Image classification data set "dataset" (Prasone/Starfruit-Disease-Detection-using-MobileNetV2---HSV on GitHub). Class labels (5): anthracnose, bed bugs, fruit borer, healthy fruits, healthy leaf.

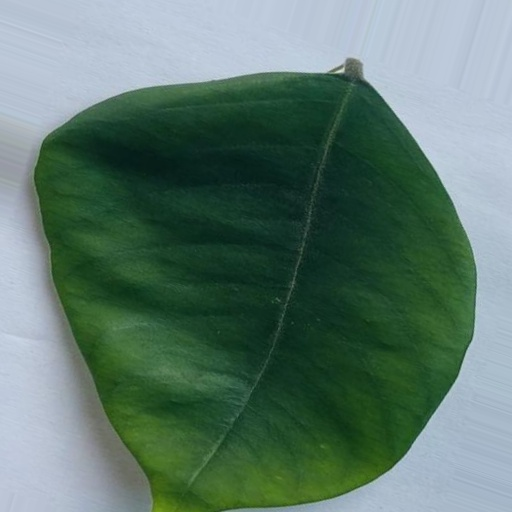
Label: healthy leaf

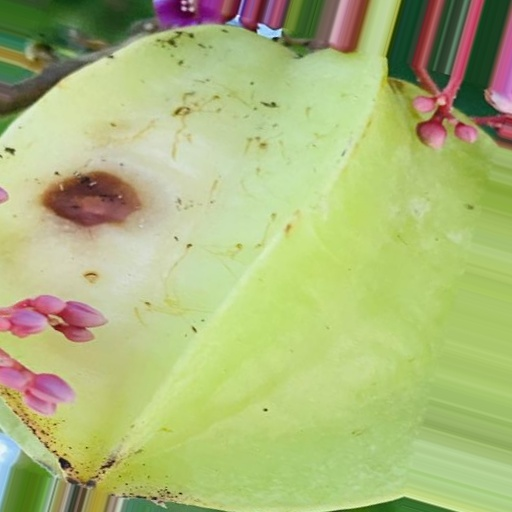
Label: fruit borer

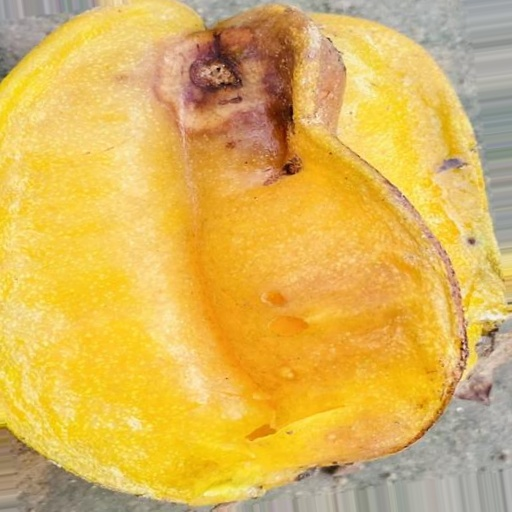
Label: fruit borer

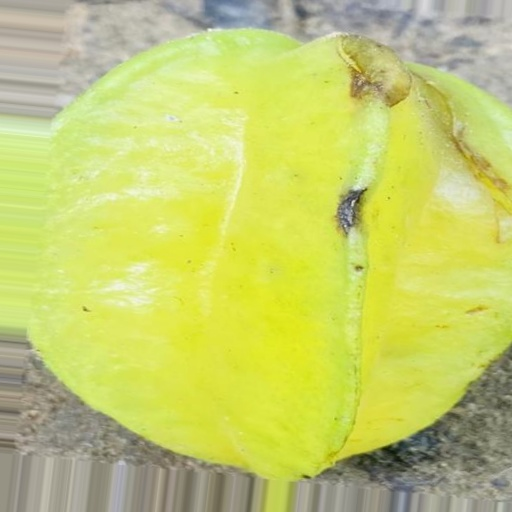
Label: bed bugs

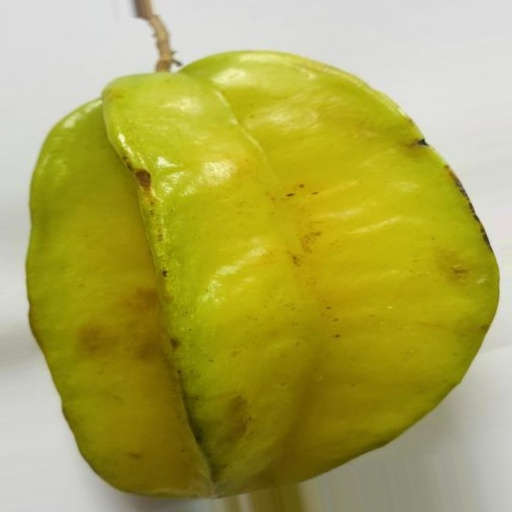
Label: healthy fruits

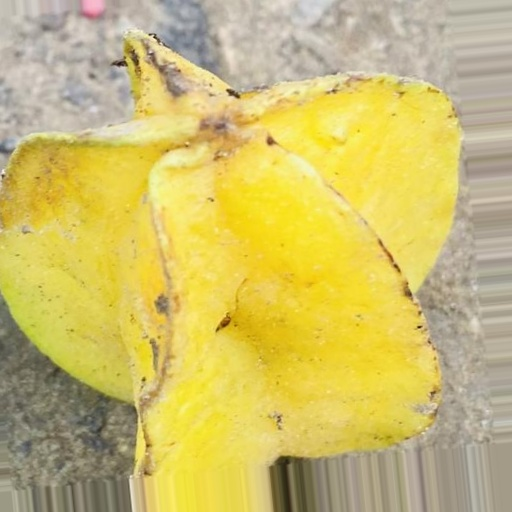
Label: anthracnose
